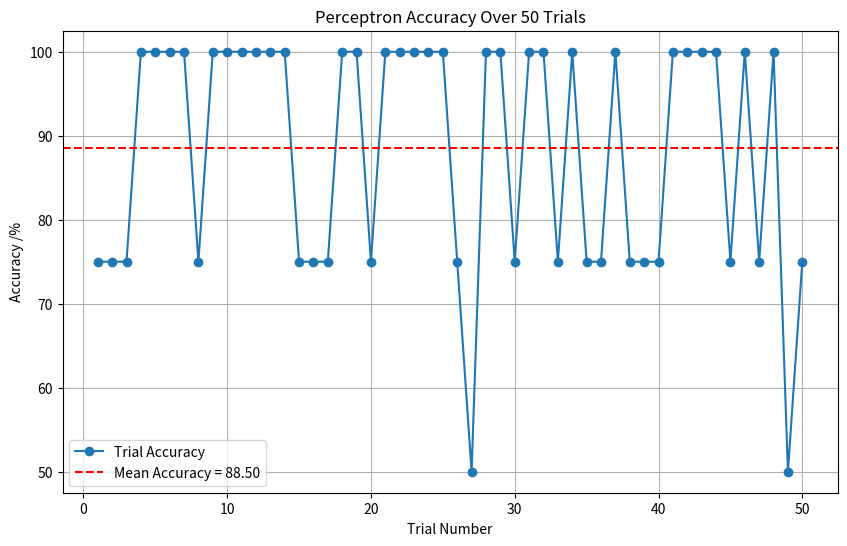

This figure's Python source:
import numpy as np
import random
import matplotlib.pyplot as plt

# Step 1: Define the data (binary images of "1" and "0")
digit_1 = [
    [0, 0, 1, 0, 0,  # Pattern 1
     0, 0, 1, 0, 0,
     0, 0, 1, 0, 0,
     0, 0, 1, 0, 0,
     0, 0, 1, 0, 0],
    #Pattern 2
    [0, 1, 1, 0, 0,
     0, 0, 1, 0, 0,
     0, 0, 1, 0, 0,
     0, 0, 1, 0, 0,
     0, 1, 1, 1, 0],
    #Pattern 3
    [0, 0, 1, 0, 0,
     0, 1, 1, 0, 0,
     0, 0, 1, 0, 0,
     0, 0, 1, 0, 0,
     0, 0, 1, 0, 0],
    #Pattern 4
    [0, 0, 0, 1, 0,
     0, 0, 1, 1, 0,
     0, 0, 1, 0, 0,
     0, 1, 1, 0, 0,
     0, 1, 0, 0, 0],
    #Pattern 5
    [0, 0, 0, 0, 1,
     0, 0, 0, 1, 0,
     0, 0, 1, 0, 0,
     0, 1, 0, 0, 0,
     1, 0, 0, 0, 0],
    #Pattern 6
    [0, 0, 0, 0, 1,
     0, 0, 1, 0, 0,
     0, 0, 1, 0, 0,
     0, 0, 1, 0, 0,
     0, 0, 1, 0, 0],
]

digit_0 = [
    [0, 1, 1, 1, 0,  #Pattern 1
     0, 1, 0, 1, 0,
     0, 1, 0, 1, 0,
     0, 1, 0, 1, 0,
     0, 1, 1, 1, 0],
    #Pattern 2
    [0, 0, 1, 0, 0,
     0, 1, 0, 1, 0,
     0, 1, 0, 1, 0,
     0, 1, 0, 1, 0,
     0, 0, 1, 0, 0],
    #Pattern 3
    [0, 0, 1, 0, 0,
     0, 1, 0, 1, 0,
     0, 1, 0, 1, 0,
     0, 1, 0, 1, 0,
     0, 1, 1, 1, 0],
    #Pattern 4
    [0, 0, 1, 1, 0,
     0, 1, 0, 0, 1,
     0, 1, 0, 0, 1,
     0, 1, 0, 1, 0,
     0, 1, 1, 0, 0],
    #Pattern 5
    [1, 1, 1, 1, 1,
     1, 0, 0, 0, 1,
     1, 0, 1, 0, 1,
     1, 0, 0, 0, 1,
     1, 1, 1, 1, 1],
    #Pattern 6
    [0, 1, 1, 1, 0,
     1, 0, 0, 0, 1,
     1, 0, 0, 0, 1,
     1, 0, 0, 0, 1,
     0, 1, 1, 1, 0],
]

# Function to prepare data (randomly split into training and test sets)
def prepare_data():
    all_data_1 = np.array(digit_1)  # All patterns for "1"
    all_data_0 = np.array(digit_0)  # All patterns for "0"

    # Randomly shuffle and split
    random_indices_1 = np.random.permutation(len(all_data_1))
    random_indices_0 = np.random.permutation(len(all_data_0))

    # Select training and test data
    train_1 = all_data_1[random_indices_1[:4]]  # 4 random patterns for "1"
    test_1 = all_data_1[random_indices_1[4:]]  # Remaining 2 patterns for "1"
    train_0 = all_data_0[random_indices_0[:4]]  # 4 random patterns for "0"
    test_0 = all_data_0[random_indices_0[4:]]  # Remaining 2 patterns for "0"

    # Combine and label data
    train_data = np.vstack((train_1, train_0))  # Combine training patterns
    train_labels = np.array([1] * 4 + [-1] * 4)  # Labels for training data

    test_data = np.vstack((test_1, test_0))  # Combine test patterns
    test_labels = np.array([1] * 2 + [-1] * 2)  # Labels for test data

    return train_data, train_labels, test_data, test_labels

# Function to initialize perceptron
def initialize_perceptron(input_dim):
    weights = np.random.rand(input_dim) * 0.01
    bias = np.random.rand() * 0.01
    return weights, bias

# Function to train perceptron
def train_perceptron(train_data, train_labels, alpha=0.1, epochs=10):
    weights, bias = initialize_perceptron(train_data.shape[1])
    for epoch in range(epochs):
        total_error = 0
        for x, d in zip(train_data, train_labels):
            y = np.sign(np.dot(weights, x) + bias)
            error = d - y
            total_error += abs(error)
            weights += alpha * error * x
            bias += alpha * error
        if total_error == 0:
            break
    return weights, bias

# Function to test perceptron
def test_perceptron(test_data, test_labels, weights, bias):
    predictions = [np.sign(np.dot(weights, x) + bias) for x in test_data]
    accuracy = np.mean(predictions == test_labels)
    return accuracy

# Main function to run trials
def run_trials(num_trials=50):
    accuracies = []

    for trial in range(num_trials):
        # Prepare random training and test data
        train_data, train_labels, test_data, test_labels = prepare_data()

        # Train the perceptron
        weights, bias = train_perceptron(train_data, train_labels)

        # Test the perceptron
        accuracy = test_perceptron(test_data, test_labels, weights, bias)*100
        accuracies.append(accuracy)

    # Plot results
    plt.figure(figsize=(10, 6))
    plt.plot(range(1, num_trials + 1), accuracies, marker='o', label="Trial Accuracy")
    plt.axhline(np.mean(accuracies), color='r', linestyle='--', label=f"Mean Accuracy = {np.mean(accuracies):.2f}")
    plt.title("Perceptron Accuracy Over 50 Trials")
    plt.xlabel("Trial Number")
    plt.ylabel("Accuracy /%")
    plt.legend()
    plt.grid()
    plt.show()

    print(f"Mean Accuracy over {num_trials} trials: {np.mean(accuracies):.2f}")

# Run the trials
run_trials()